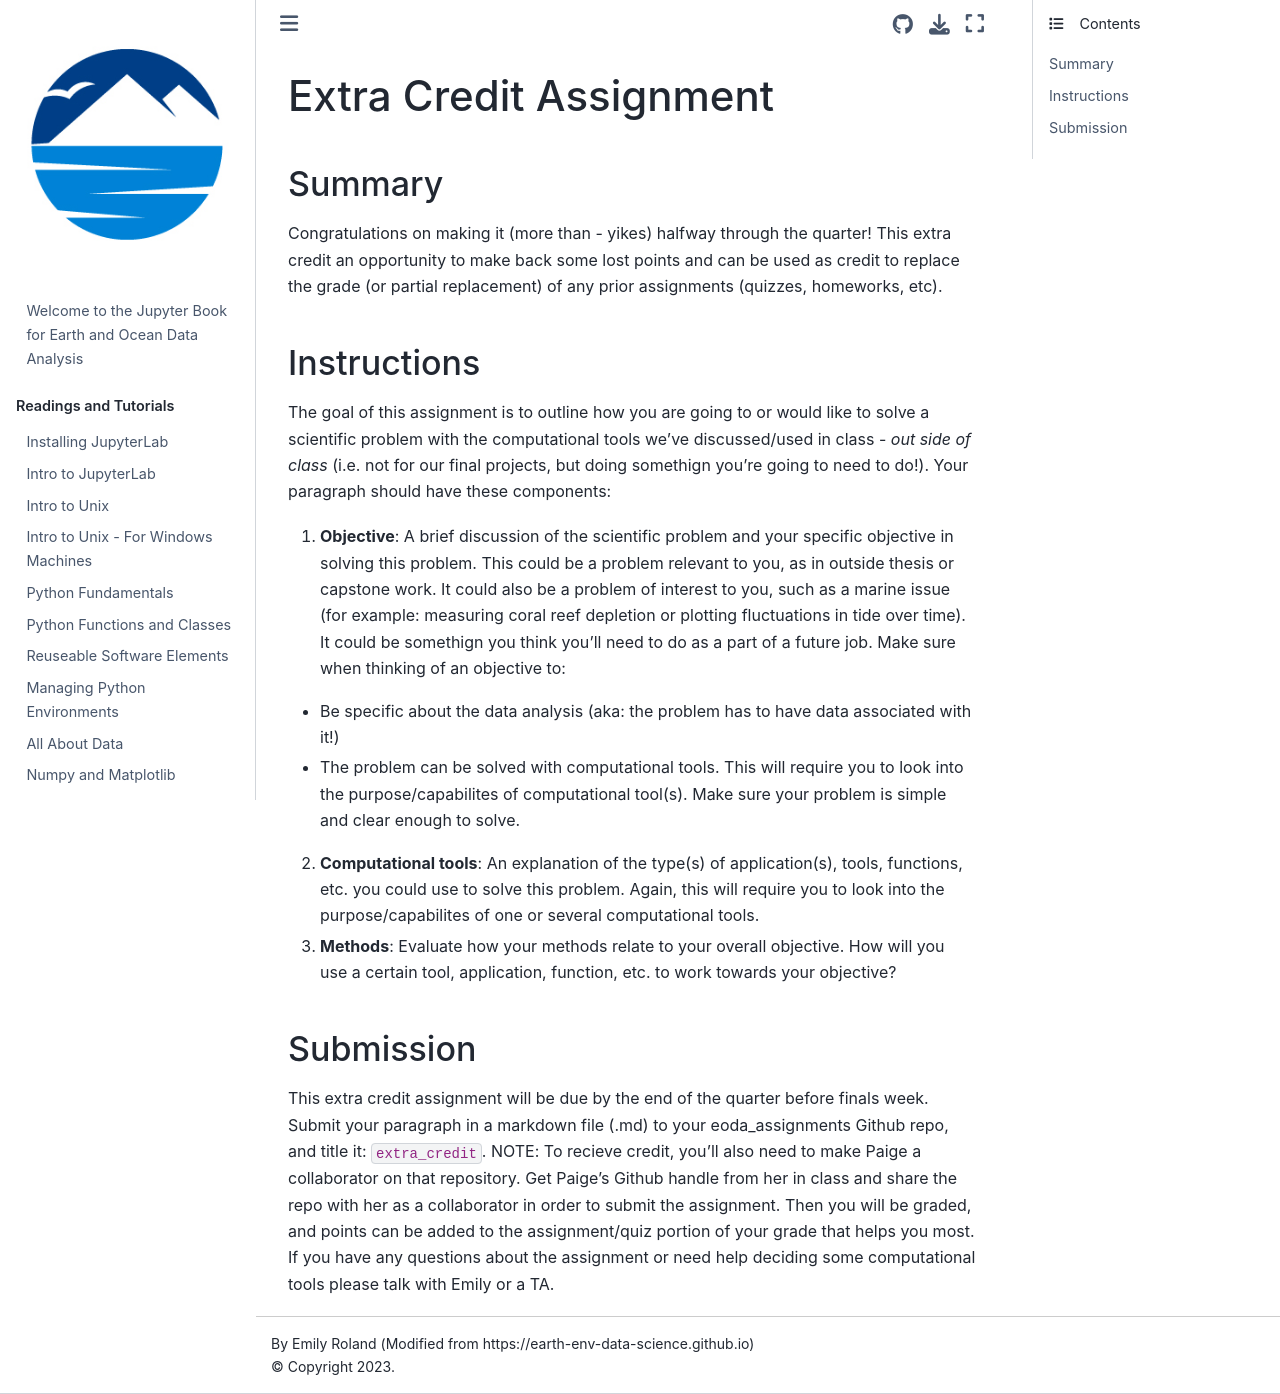

repository: eoda-macs401/earth_ocean_data_analysis · page: Assignments/macs497_extracredit.html · generator: jekyll

# Extra Credit Assignment #

### Summary
Congratulations on making it (more than - yikes) halfway through the quarter! This extra credit an opportunity to make back some lost points and can be used as credit to replace the grade (or partial replacement) of any prior assignments (quizzes, homeworks, etc). 
### Instructions 
The goal of this assignment is to outline how you are going to or would like to solve a scientific problem with the computational tools we've discussed/used in class - *out side of class* (i.e. not for our final projects, but doing somethign you're going to need to do!). Your paragraph should have these components:
1. **Objective**: A brief discussion of the scientific problem and your specific objective in solving this problem. This could be a problem relevant to you, as in outside thesis or capstone work. It could also be a problem of interest to you, such as a marine issue (for example: measuring coral reef depletion or plotting fluctuations in tide over time). It could be somethign you think you'll need to do as a part of a future job. Make sure when thinking of an objective to: 
- Be specific about the data analysis (aka: the problem has to have data associated with it!)
- The problem can be solved with computational tools. This will require you to look into the purpose/capabilites of computational tool(s). Make sure your problem is simple and clear enough to solve.
2. **Computational tools**: An explanation of the type(s) of application(s), tools, functions, etc. you could use to solve this problem. Again, this will require you to look into the purpose/capabilites of one or several computational tools.
3. **Methods**: Evaluate how your methods relate to your overall objective. How will you use a certain tool, application, function, etc. to work towards your objective? 

### Submission
This extra credit assignment will be due by the end of the quarter before finals week. Submit your paragraph in a markdown file (.md) to your eoda_assignments Github repo, and title it: `extra_credit`. NOTE: To recieve credit, you'll also need to make Paige a collaborator on that repository. Get Paige's Github handle from her in class and share the repo with her as a collaborator in order to submit the assignment. Then you will be graded, and points can be added to the assignment/quiz portion of your grade that helps you most.
If you have any questions about the assignment or need help deciding some computational tools please talk with Emily or a TA. 
